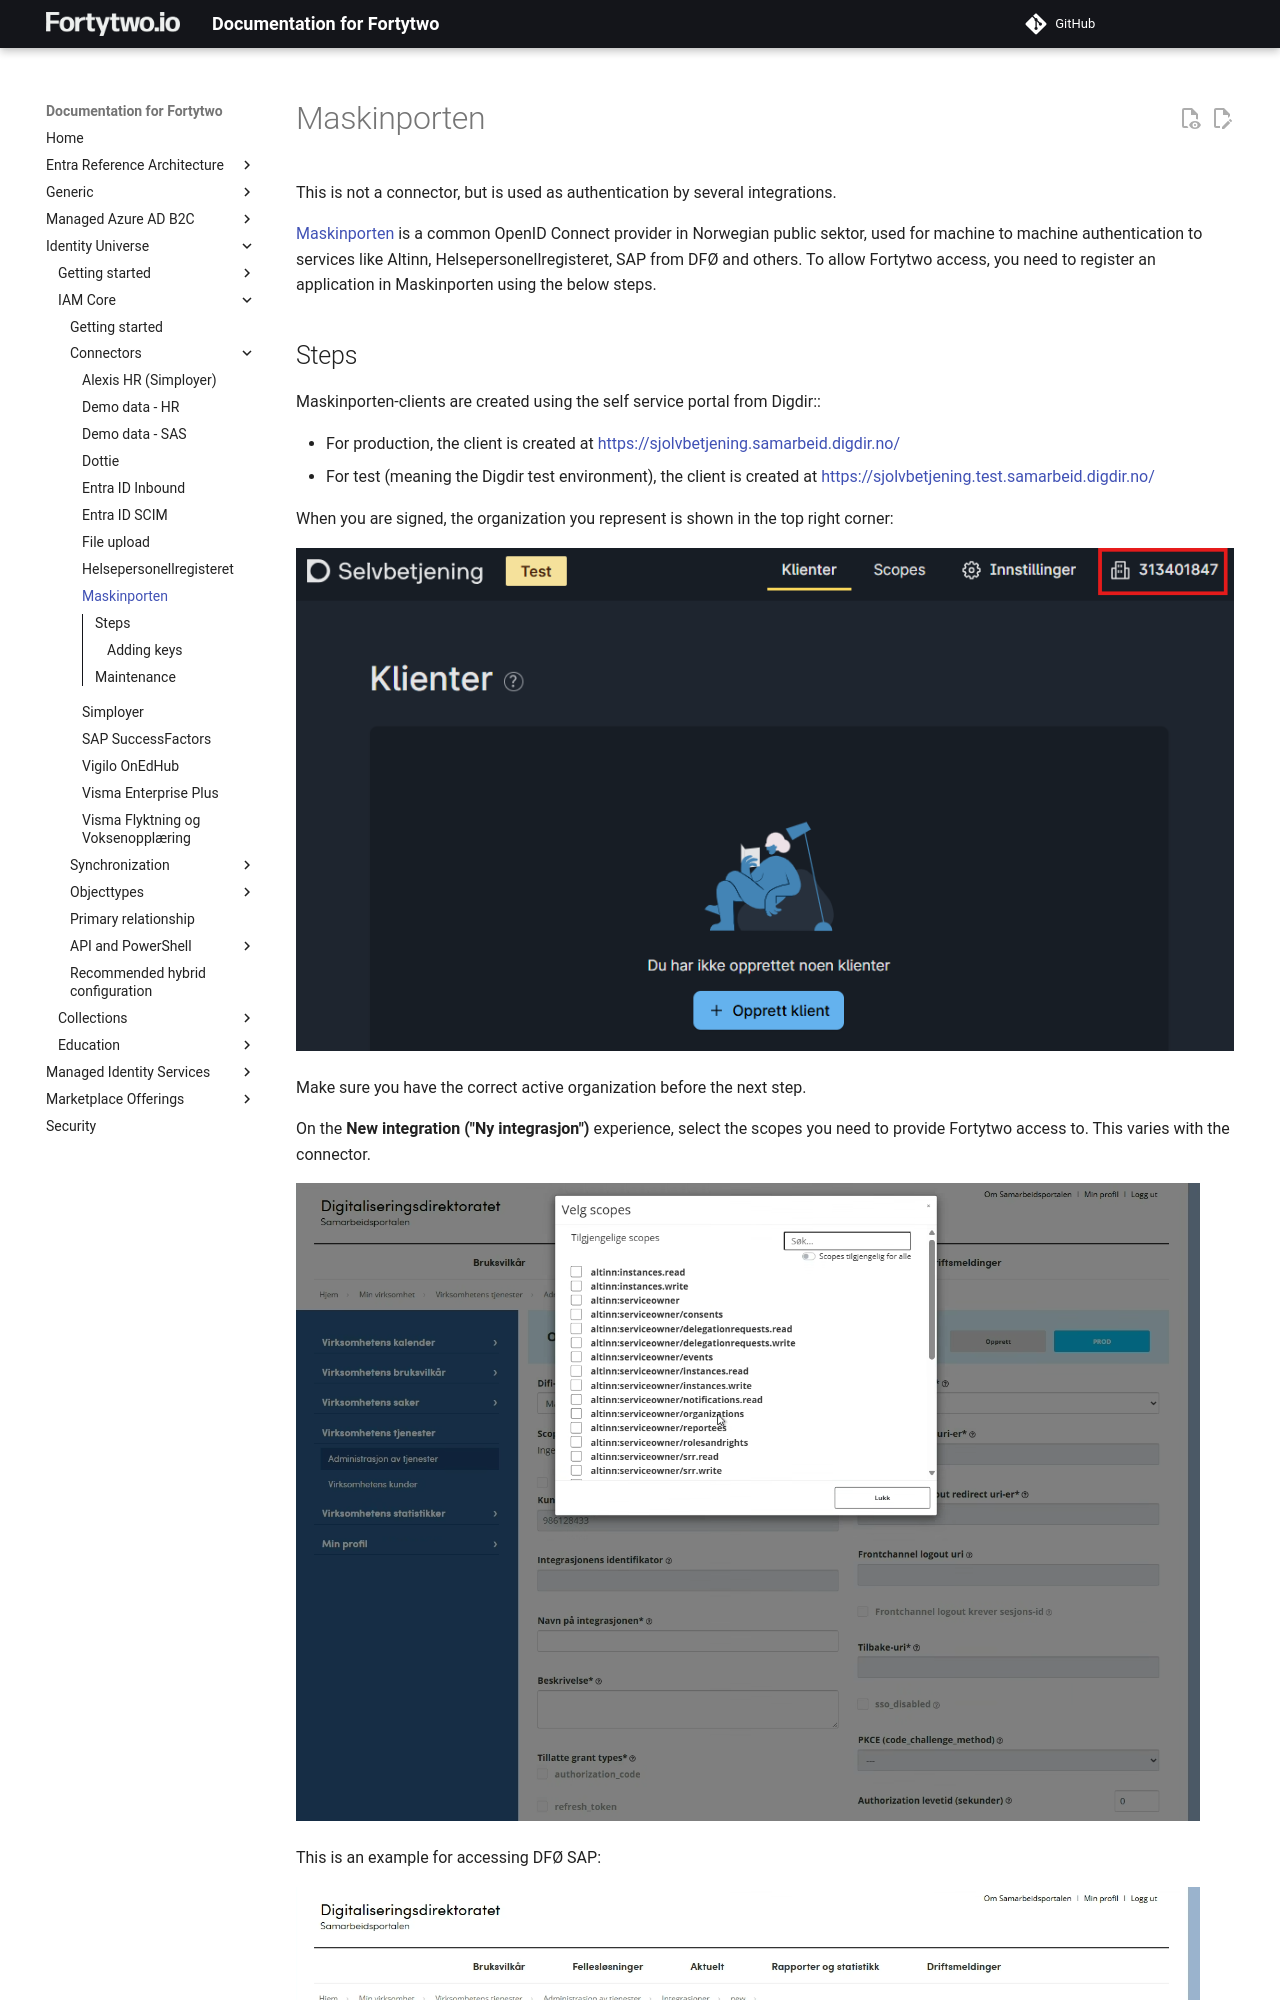

repository: fortytwoservices/public-docs.fortytwo.io · page: identity-universe/iam-core/connectors/maskinporten/index.html · generator: mkdocs

# Maskinporten

This is not a connector, but is used as authentication by several integrations.

[Maskinporten](https://samarbeid.digdir.no/maskinporten/dette-er-maskinporten/96) is a common OpenID Connect provider in Norwegian public sektor, used for machine to machine authentication to services like Altinn, Helsepersonellregisteret, SAP from DFØ and others. To allow Fortytwo access, you need to register an application in Maskinporten using the below steps.
